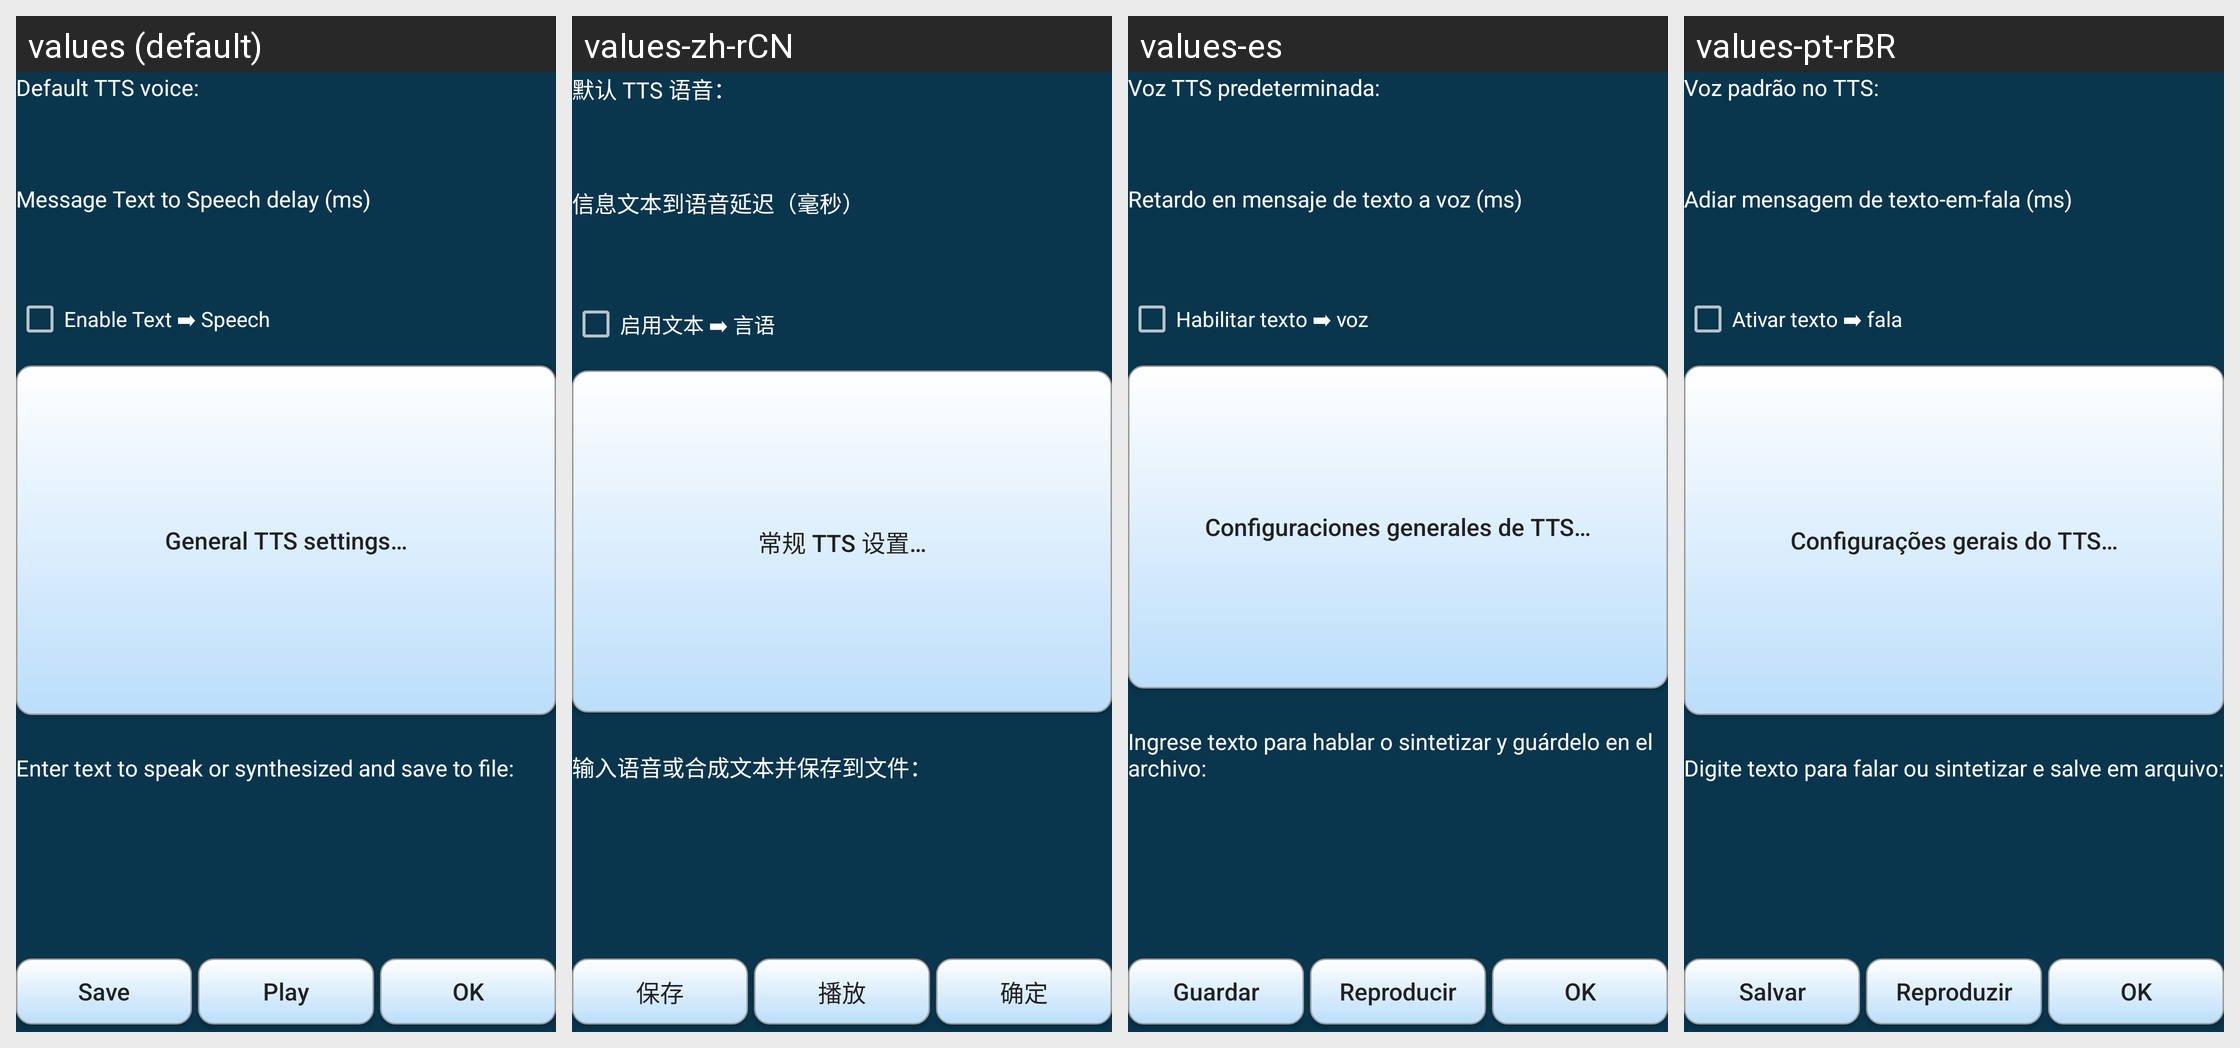

Translations of the strings shown on this Android screen, per locale in the grid:
Android screen res/layout/tts_main.xml rendered under 4 locales, left to right: values (default), values-zh-rCN, values-es, values-pt-rBR. Device: Nexus 5 (rendered at 1080×1920; each locale shown at half size, 540×960, under a caption strip naming it); theme AppTheme.
Other locales in the repository, not shown: values-ar, values-de, values-fi, values-in, values-ru, values-sk.
Strings drawn on this screen, with the default value and each locale's value (text and hints the layout hard-codes, and strings that could not be matched under every locale, appear in the picture but are not listed):

tts_voice
  values: Default TTS voice:
  values-zh-rCN: 默认 TTS 语音：
  values-es: Voz TTS predeterminada:
  values-pt-rBR: Voz padrão no TTS:

tts_delay
  values: Message Text to Speech delay (ms)
  values-zh-rCN: 信息文本到语音延迟（毫秒）
  values-es: Retardo en mensaje de texto a voz (ms)
  values-pt-rBR: Adiar mensagem de texto-em-fala (ms)

tts_enable
  values: Enable Text ➡ Speech
  values-zh-rCN: 启用文本 ➡ 言语
  values-es: Habilitar texto ➡ voz
  values-pt-rBR: Ativar texto ➡ fala

tts_settings
  values: General TTS settings…
  values-zh-rCN: 常规 TTS 设置…
  values-es: Configuraciones generales de TTS…
  values-pt-rBR: Configurações gerais do TTS…

tts_synthesis
  values: Enter text to speak or synthesized and save to file:
  values-zh-rCN: 输入语音或合成文本并保存到文件：
  values-es: Ingrese texto para hablar o sintetizar y guárdelo en el archivo:
  values-pt-rBR: Digite texto para falar ou sintetizar e salve em arquivo:

save
  values: Save
  values-zh-rCN: 保存
  values-es: Guardar
  values-pt-rBR: Salvar

play
  values: Play
  values-zh-rCN: 播放
  values-es: Reproducir
  values-pt-rBR: Reproduzir

ok
  values: OK
  values-zh-rCN: 确定
  values-es: OK
  values-pt-rBR: OK
